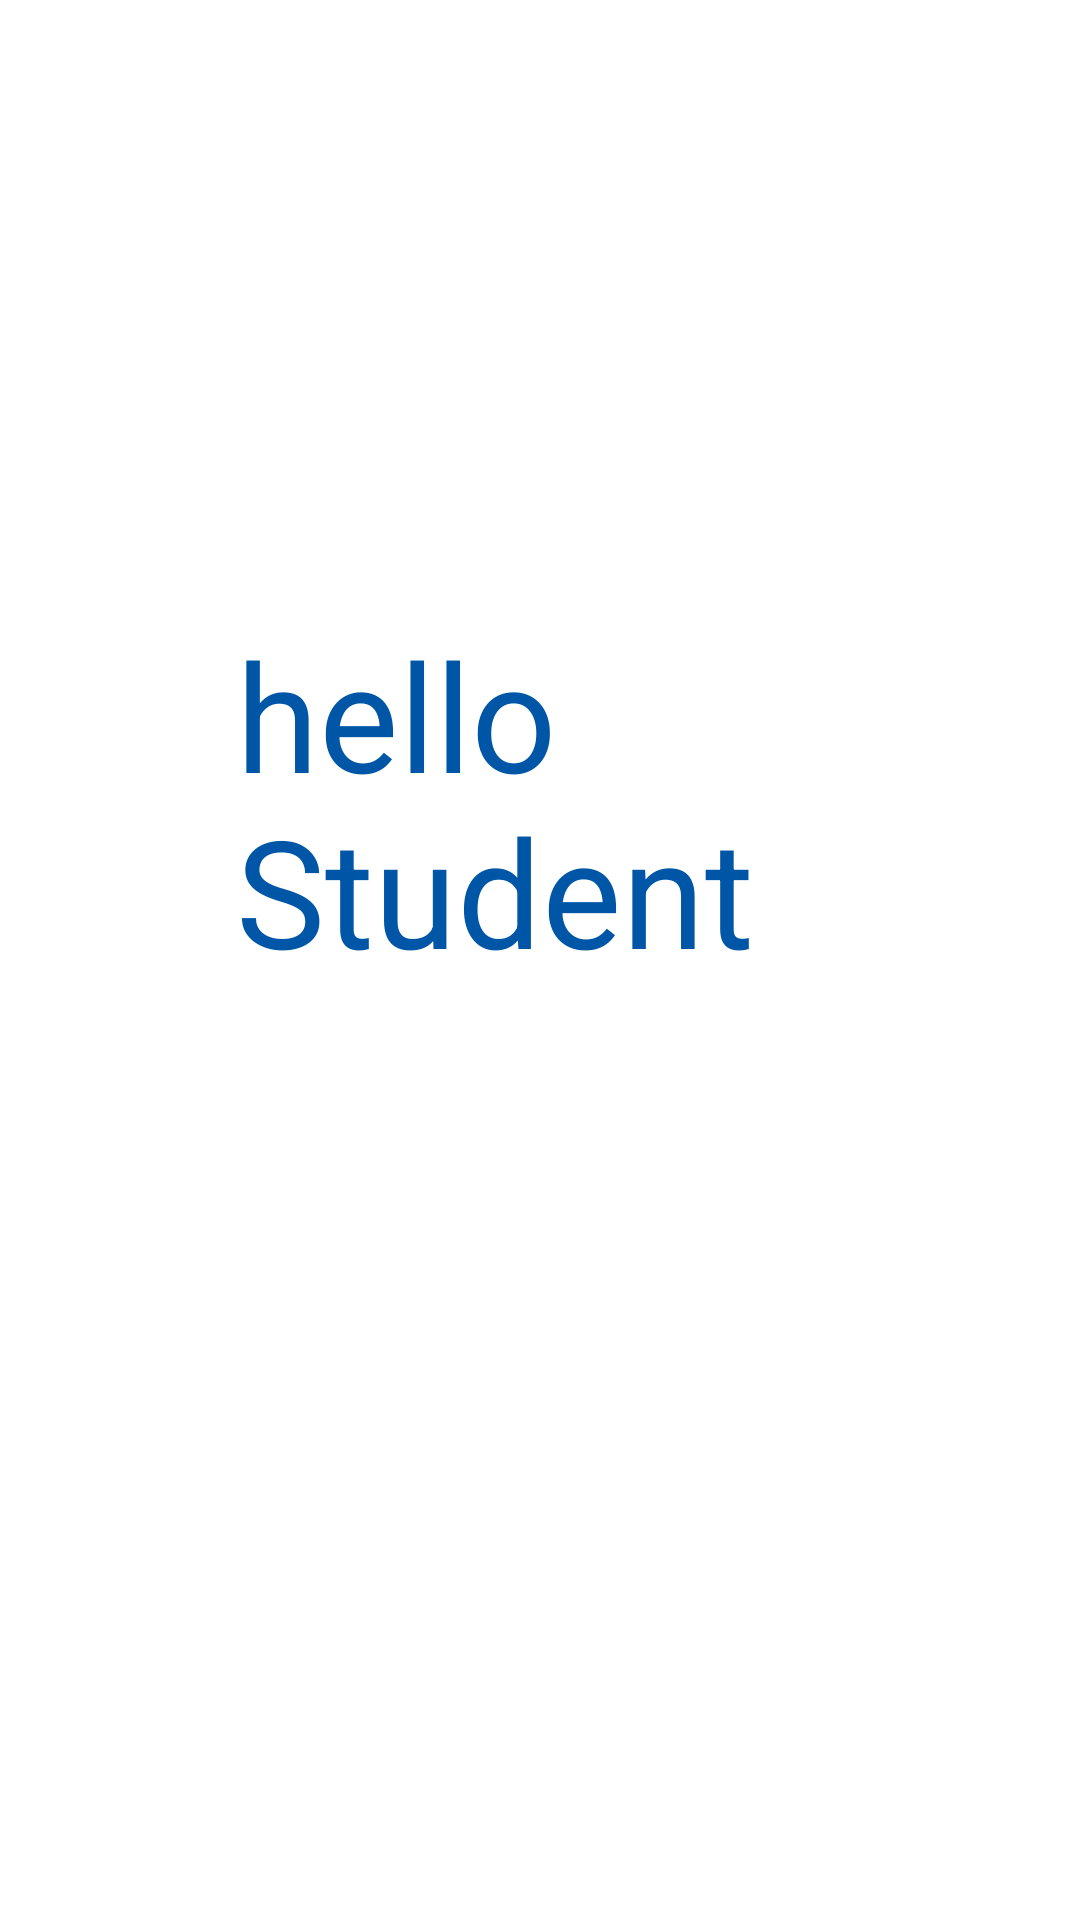

This screen was rendered from an Android layout file. Write that file and the resources it references.
<!-- AndroidManifest.xml: application theme Theme.VTADOC -->
<!-- res/layout/activity_stdash.xml -->
<?xml version="1.0" encoding="utf-8"?>
<androidx.constraintlayout.widget.ConstraintLayout xmlns:android="http://schemas.android.com/apk/res/android"
    xmlns:app="http://schemas.android.com/apk/res-auto"
    xmlns:tools="http://schemas.android.com/tools"
    android:id="@+id/main"
    android:layout_width="match_parent"
    android:layout_height="match_parent"
    android:background="@color/white"
    tools:context=".stdash">

    <TextView
        android:id="@+id/textView3"
        android:layout_width="218dp"
        android:layout_height="230dp"
        android:text="hello Student"
        android:textSize="50dp"
        android:textColor="@color/primary"
        app:layout_constraintBottom_toBottomOf="parent"
        app:layout_constraintEnd_toEndOf="parent"
        app:layout_constraintHorizontal_bias="0.554"
        app:layout_constraintStart_toStartOf="parent"
        app:layout_constraintTop_toTopOf="parent"
        app:layout_constraintVertical_bias="0.499" />
</androidx.constraintlayout.widget.ConstraintLayout>
<!-- resources referenced by this layout -->
<resources>
  <color name="primary">#0056A6</color>
  <color name="white">#FFFFFFFF</color>
  <style name="Theme.VTADOC" parent="Base.Theme.VTADOC" />
  <style name="Base.Theme.VTADOC" parent="Theme.Material3.DayNight.NoActionBar">
          
          
      </style>
</resources>
